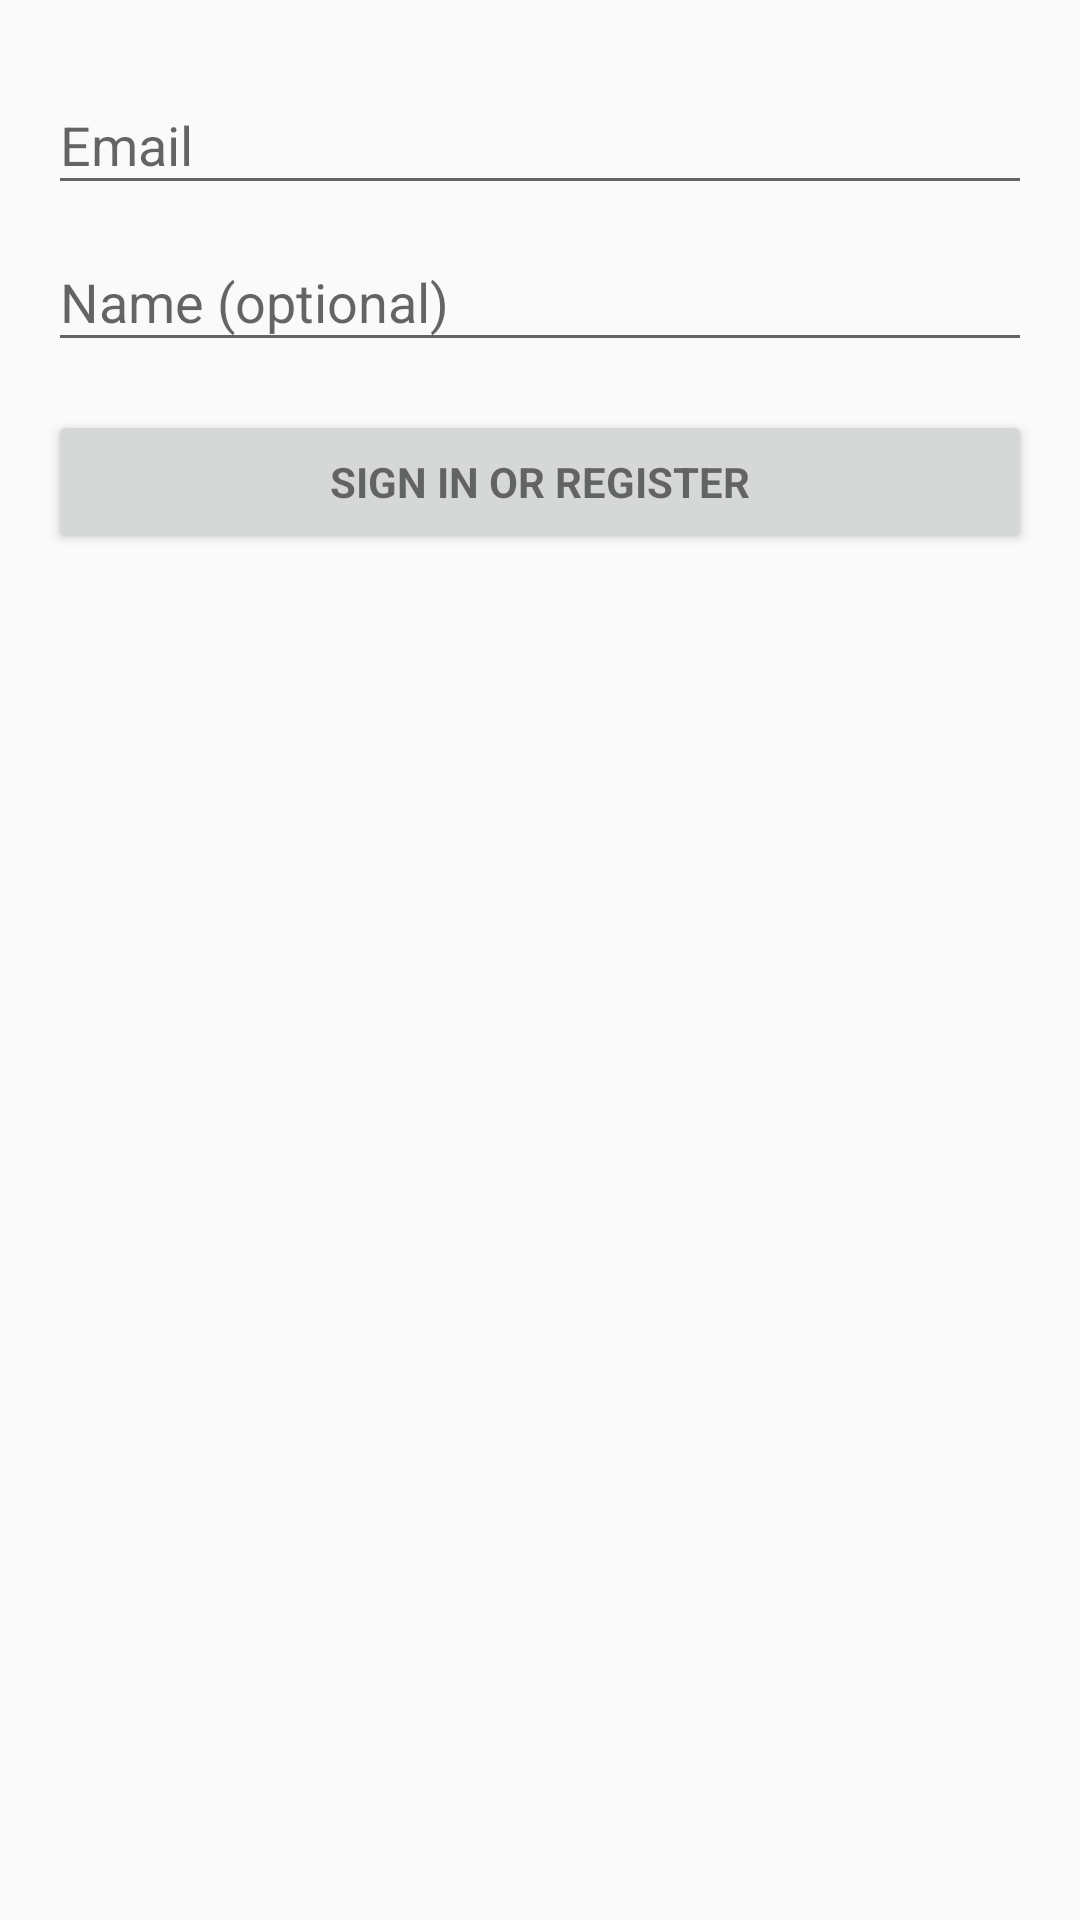

Reconstruct the res/layout file that produces this screen, plus the resources it refers to.
<!-- AndroidManifest.xml: application theme AppTheme -->
<!-- res/layout/activity_login.xml -->
<LinearLayout xmlns:android="http://schemas.android.com/apk/res/android"
    xmlns:tools="http://schemas.android.com/tools"
    android:layout_width="match_parent"
    android:layout_height="match_parent"
    android:gravity="center_horizontal"
    android:orientation="vertical"
    android:paddingBottom="@dimen/activity_vertical_margin"
    android:paddingLeft="@dimen/activity_horizontal_margin"
    android:paddingRight="@dimen/activity_horizontal_margin"
    android:paddingTop="@dimen/activity_vertical_margin"
    tools:context="leesc.chatchat.LoginActivity">

    
    <ProgressBar
        android:id="@+id/login_progress"
        style="?android:attr/progressBarStyleLarge"
        android:layout_width="wrap_content"
        android:layout_height="wrap_content"
        android:layout_marginBottom="8dp"
        android:visibility="gone" />

    <ScrollView
        android:id="@+id/login_form"
        android:layout_width="match_parent"
        android:layout_height="match_parent">

        <LinearLayout
            android:id="@+id/email_login_form"
            android:layout_width="match_parent"
            android:layout_height="wrap_content"
            android:orientation="vertical">

            <android.support.design.widget.TextInputLayout
                android:layout_width="match_parent"
                android:layout_height="wrap_content">

                <AutoCompleteTextView
                    android:id="@+id/email"
                    android:layout_width="match_parent"
                    android:layout_height="wrap_content"
                    android:hint="@string/prompt_email"
                    android:inputType="textEmailAddress"
                    android:maxLines="1"
                    android:singleLine="true" />

            </android.support.design.widget.TextInputLayout>

            <android.support.design.widget.TextInputLayout
                android:layout_width="match_parent"
                android:layout_height="wrap_content">

                <EditText
                    android:id="@+id/name"
                    android:layout_width="match_parent"
                    android:layout_height="wrap_content"
                    android:hint="@string/prompt_name"
                    android:imeActionId="@+id/login"
                    android:imeActionLabel="@string/action_sign_in_short"
                    android:imeOptions="actionUnspecified"
                    android:inputType="text"
                    android:maxLines="1"
                    android:singleLine="true" />

            </android.support.design.widget.TextInputLayout>

            <Button
                android:id="@+id/email_sign_in_button"
                style="?android:textAppearanceSmall"
                android:layout_width="match_parent"
                android:layout_height="wrap_content"
                android:layout_marginTop="16dp"
                android:text="@string/action_sign_in"
                android:textStyle="bold" />

        </LinearLayout>
    </ScrollView>
</LinearLayout>
<!-- resources referenced by this layout -->
<resources>
  <dimen name="activity_horizontal_margin">16dp</dimen>
  <dimen name="activity_vertical_margin">16dp</dimen>
  <string name="action_sign_in">Sign in or register</string>
  <string name="action_sign_in_short">Sign in</string>
  <string name="prompt_email">Email</string>
  <string name="prompt_name">Name (optional)</string>
  <style name="AppTheme" parent="Theme.AppCompat.Light.DarkActionBar">
          
          <item name="colorPrimary">@color/colorPrimary</item>
          <item name="colorPrimaryDark">@color/colorPrimaryDark</item>
          <item name="colorAccent">@color/colorAccent</item>
      </style>
  <color name="colorPrimary">#3F51B5</color>
  <color name="colorPrimaryDark">#303F9F</color>
  <color name="colorAccent">#FF4081</color>
</resources>
